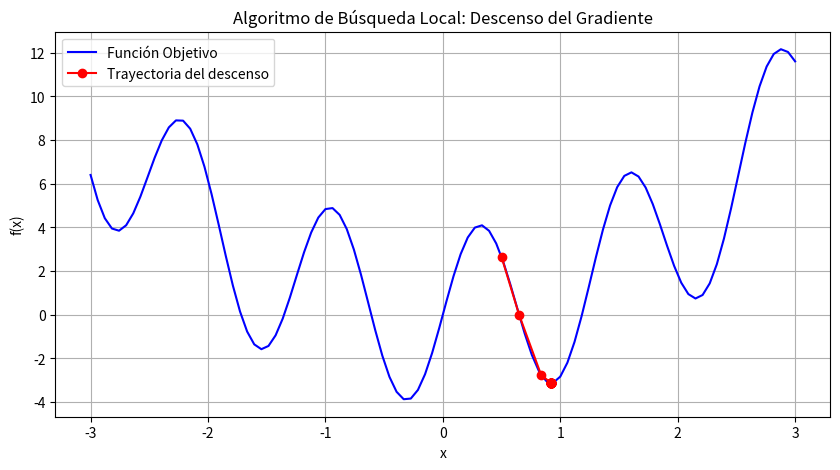

Python code for this plot:

import numpy as np
import matplotlib.pyplot as plt

# Definición de la función objetivo
def objective_function(x):
    return x**2 + 4 * np.sin(5 * x)

# Descenso del gradiente
def gradient_descent(starting_point, learning_rate, num_iterations):
    x = starting_point
    x_history = [x]
    
    for _ in range(num_iterations):
        grad = 2 * x + 20 * np.cos(5 * x)  # Gradiente de la función
        x -= learning_rate * grad  # Actualización
        x_history.append(x)
    
    return x, x_history

# Parámetros de la búsqueda
starting_point = 0.5
learning_rate = 0.01
num_iterations = 50

# Ejecución del descenso del gradiente
min_x, x_history = gradient_descent(starting_point, learning_rate, num_iterations)

# Visualización
x = np.linspace(-3, 3, 100)
y = objective_function(x)

plt.figure(figsize=(10, 5))
plt.plot(x, y, label='Función Objetivo', color='blue')
plt.plot(x_history, objective_function(np.array(x_history)), 'ro-', label='Trayectoria del descenso')
plt.title('Algoritmo de Búsqueda Local: Descenso del Gradiente')
plt.xlabel('x')
plt.ylabel('f(x)')
plt.legend()
plt.grid()
plt.show()

print(f"Valor mínimo encontrado en x = {min_x:.2f}")
